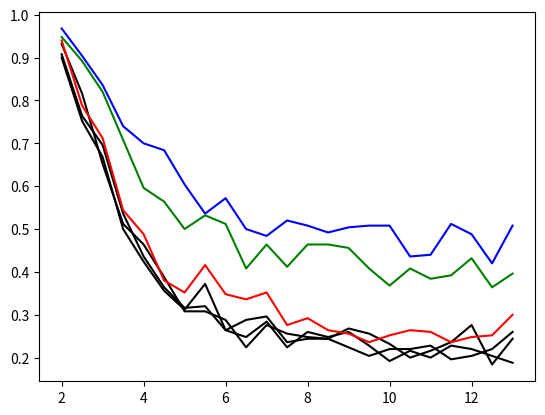

Write Python code to recreate this figure.
import numpy as np
import matplotlib.pyplot as plt

acc1 = [0.9, 0.752, 0.668, 0.5, 0.424, 0.356, 0.312, 0.372, 0.264, 0.288, 0.296, 0.236, 0.244, 0.244, 0.224, 0.204, 0.22, 0.22, 0.228, 0.196, 0.204, 0.22, 0.26]
acc2 = [0.908, 0.764, 0.696, 0.536, 0.436, 0.364, 0.316, 0.32, 0.264, 0.248, 0.284, 0.224, 0.26, 0.248, 0.26, 0.228, 0.192, 0.216, 0.2, 0.228, 0.22, 0.204, 0.188]
acc3 = [0.932, 0.816, 0.652, 0.512, 0.464, 0.388, 0.308, 0.308, 0.288, 0.224, 0.276, 0.256, 0.248, 0.244, 0.268, 0.256, 0.232, 0.2, 0.216, 0.236, 0.276, 0.184, 0.244]
accnn25 = [0.94, 0.788, 0.712, 0.544, 0.488, 0.38, 0.352, 0.416, 0.348, 0.336, 0.352, 0.276, 0.292, 0.264, 0.256, 0.236, 0.252, 0.264, 0.26, 0.236, 0.248, 0.252, 0.3] 
accnn35 = [0.948, 0.892, 0.82, 0.708, 0.596, 0.564, 0.5, 0.532, 0.512, 0.408, 0.464, 0.412, 0.464, 0.464, 0.456, 0.408, 0.368, 0.408, 0.384, 0.392, 0.432, 0.364, 0.396]
accnn50 = [0.968, 0.904, 0.836, 0.74, 0.7, 0.684, 0.604, 0.536, 0.572, 0.5, 0.484, 0.52, 0.508, 0.492, 0.504, 0.508, 0.508, 0.436, 0.44, 0.512, 0.488, 0.42, 0.508]


distancetest= [2,2.5,3,3.5,4,4.5,5,5.5,6,6.5,7,7.5,8,8.5,9,9.5,10,10.5,11,11.5,12,12.5,13]


plt.plot(distancetest, acc1, color = 'black')
plt.plot(distancetest, acc2, color = 'black')
plt.plot(distancetest, acc3, color = 'black')
plt.plot(distancetest, accnn25, color = 'red')
plt.plot(distancetest, accnn35, color = 'green')
plt.plot(distancetest, accnn50, color = 'blue')

plt.show()
print('hello world')
